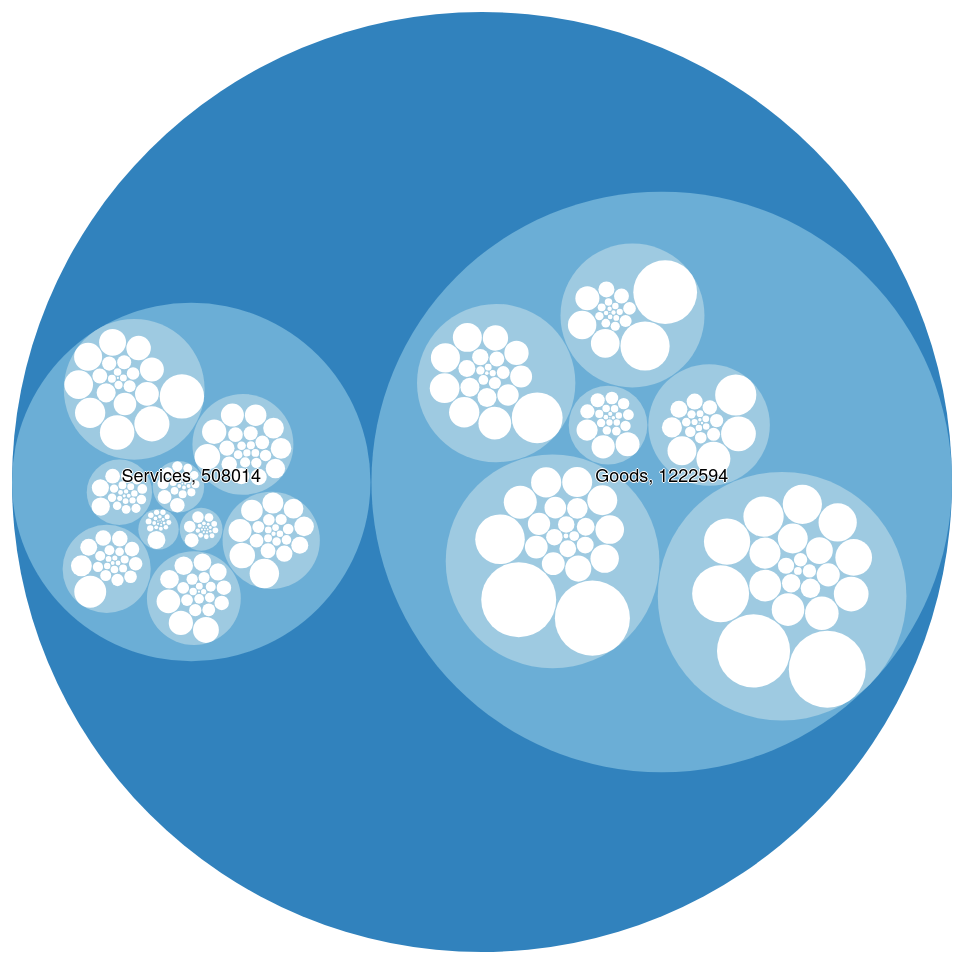
D3 v3 page, settled after 480 driven frames (8 s of simulated time); the page loaded 1 data file(s).



var margin = 20,
    diameter = 960;

/*
var color = d3.scale.linear()
    .domain([-1, 5])
    .range(["hsl(152,80%,80%)", "hsl(228,30%,40%)"])
*/
//    .interpolate(d3.interpolateHcl);
    
var color = d3.scale.category20c();
    
/*var color = d3.scale.ordinal()
    .domain(["foo", "bar", "baz"])
    .range(colorbrewer.RdBu[9]); */   
    

var pack = d3.layout.pack()
    .padding(1)
    .size([diameter - margin, diameter - margin])
    .value(function(d) { return d.size; })

var svg = d3.select("body").append("svg")
    .attr("width", diameter + 100)
    .attr("height", diameter)
  .append("g")
    .attr("transform", "translate(" + diameter / 2 + "," + diameter / 2 + ")");

d3.json("exports.json", function(error, root) {
  if (error) throw error;

  var focus = root,
      nodes = pack.nodes(root),
      view;

  var circle = svg.selectAll("circle")
      .data(nodes)
    .enter().append("circle")
      .attr("class", function(d) { return d.parent ? d.children ? "node" : "node node--leaf" : "node node--root"; })
      .style("fill", function(d) { return d.children ? color(d.depth) : null; })
      .on("click", function(d) { if (focus !== d) zoom(d), d3.event.stopPropagation(); });

  var text = svg.selectAll("text")
      .data(nodes)
    .enter().append("text")
      .attr("class", "label")
//      .attr('transform', 'rotate(45deg)')
//      .style("fill-opacity", function(d) { return d.parent === root ? 1 : 0; })
      .style("display", function(d) { return d.parent === root ? "inline" : "none"; })
      .text(function(d) { return d.name + ', ' + d.value; })
  ;

  var node = svg.selectAll("circle,text");

  d3.select("body")
//      .style("background", color(-1))
      .on("click", function() { zoom(root); });

  zoomTo([root.x, root.y, root.r * 2 + margin]);

  function zoom(d) {
    var focus0 = focus; focus = d;

    var transition = d3.transition()
        .duration(d3.event.altKey ? 7500 : 250) // last number is transition speed
        .tween("zoom", function(d) {
          var i = d3.interpolateZoom(view, [focus.x, focus.y, focus.r * 2 + margin]);
          return function(t) { zoomTo(i(t)); };
        });

    transition.selectAll("text")
      .filter(function(d) { return d.parent === focus || this.style.display === "inline"; })
        .style("fill-opacity", function(d) { return d.parent === focus ? 1 : 0; })
        .each("start", function(d) { if (d.parent === focus) this.style.display = "inline"; })
        .each("end", function(d) { if (d.parent !== focus) this.style.display = "none"; });
  }

  function zoomTo(v) {
    var k = diameter / v[2]; view = v;
    node.attr("transform", function(d) { return "translate(" + (d.x - v[0]) * k + "," + (d.y - v[1]) * k + ")"; });
    circle.attr("r", function(d) { return d.r * k; });
  }
});

//d3.select(self.frameElement).style("height", diameter + "px");



### data: exports.json
{
 "name": "exports",
 "children": [
  {
   "name": "Services",
   "children": [
    "{... 2 keys}",
    "{... 2 keys}",
    "{... 2 keys}",
    "{... 3 keys}",
    "{... 2 keys}",
    "{... 2 keys}",
    "{... 2 keys}",
    "{... 2 keys}",
    "... 1 more items"
   ]
  },
  {
   "name": "Goods",
   "children": [
    "{... 3 keys}",
    "{... 3 keys}",
    "{... 3 keys}",
    "{... 3 keys}",
    "{... 3 keys}",
    "{... 3 keys}"
   ]
  }
 ]
}